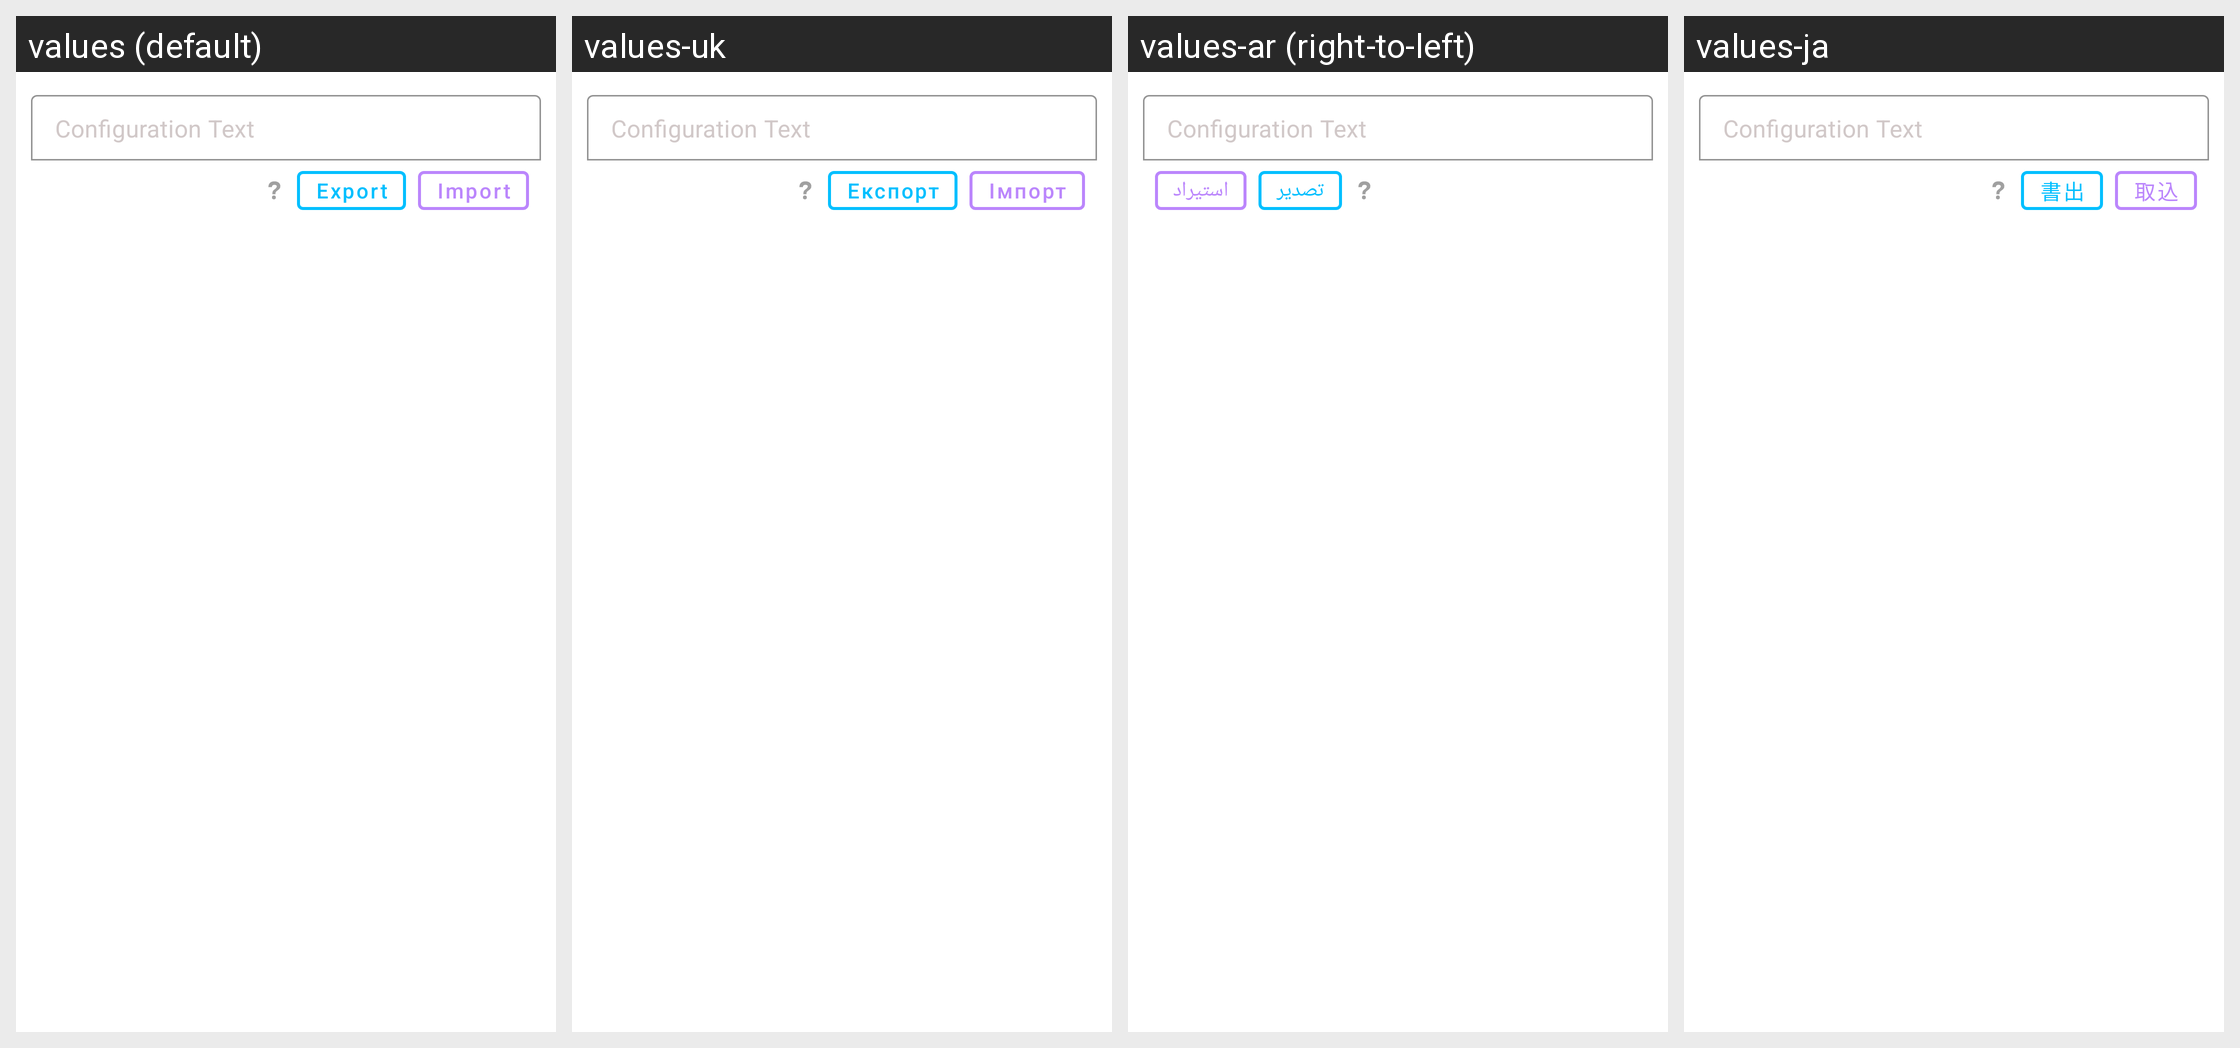

Here is an Android app screen in its default locale and in the app's own translations. Write out the translated-string differences for the strings that appear on this screen.
Android screen res/layout/popup_dialog_backup.xml rendered under 4 locales, left to right: values (default), values-uk, values-ar (right-to-left), values-ja. Device: Nexus 5 (rendered at 1080×1920; each locale shown at half size, 540×960, under a caption strip naming it); theme Theme.SpamBlocker.
Other locales in the repository, not shown: values-ca, values-de, values-es, values-fa, values-fr, values-gal, values-gl, values-in, values-it, values-iw, values-pt-rBR, values-ru, values-tr, values-ua, values-zh, values-zh-rCN, values-zh-rTW.
Strings drawn on this screen, with the default value and each locale's value (text and hints the layout hard-codes, and strings that could not be matched under every locale, appear in the picture but are not listed):

config_text
  values: Configuration Text
  values-uk: Configuration Text  [not translated; the default value is used]
  values-ar: Configuration Text  [not translated; the default value is used]
  values-ja: Configuration Text  [not translated; the default value is used]

export
  values: Export
  values-uk: Експорт
  values-ar: تصدير
  values-ja: 書出

import_
  values: Import
  values-uk: Імпорт
  values-ar: استيراد
  values-ja: 取込
